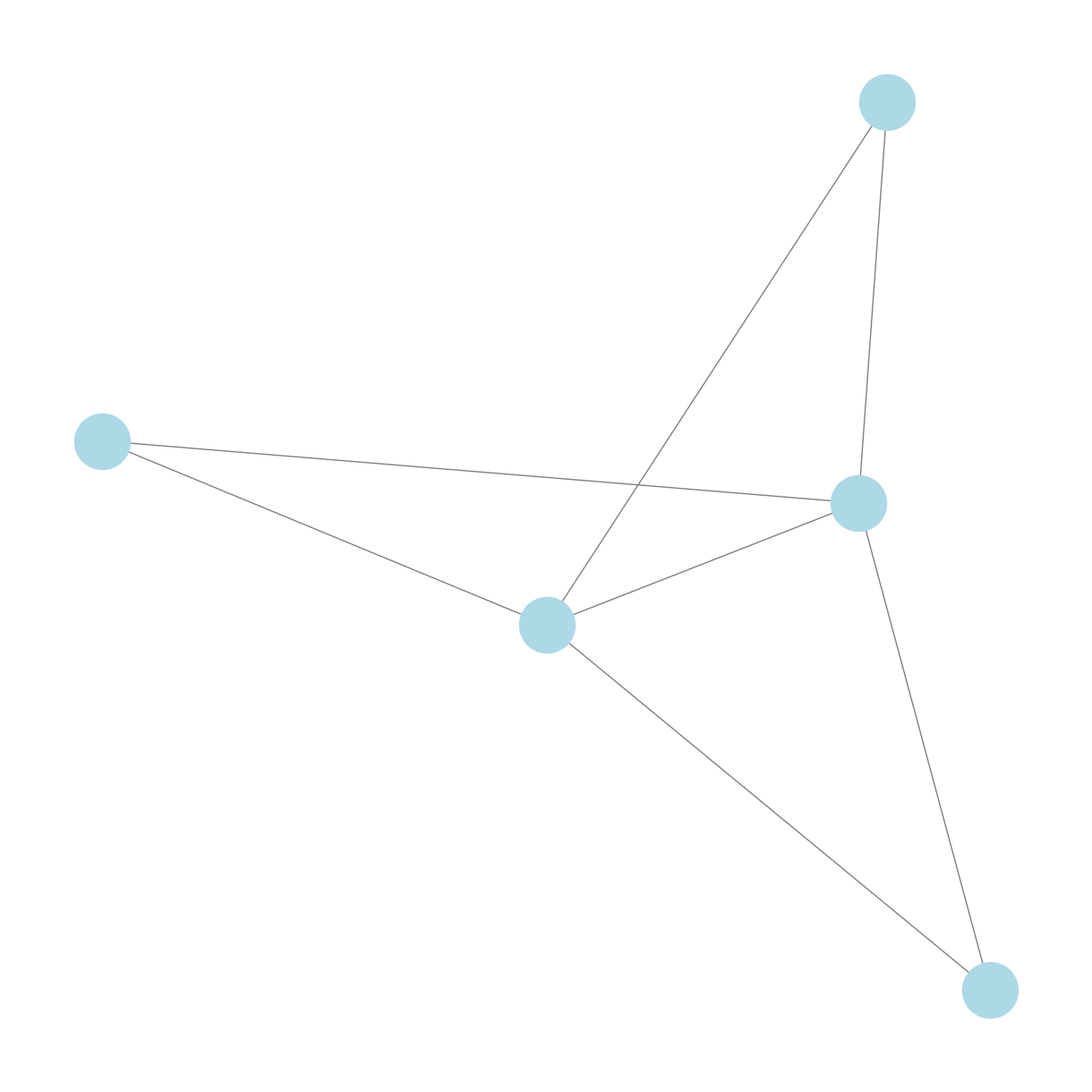

The script that saved this image:
import networkx as nx
import matplotlib.pyplot as plt
import random
import argparse
import os
import json


def generate_graph(num_nodes, num_edges):
    # Create an empty graph
    G = nx.Graph()
    
    # Add nodes to the graph
    G.add_nodes_from(range(num_nodes))
    
    # Add edges to the graph
    possible_edges = [(i, j) for i in range(num_nodes) for j in range(i+1, num_nodes)]
    random_edges = random.sample(possible_edges, num_edges)
    G.add_edges_from(random_edges)
    
    return G

def draw_graph(G, idx):

    global file
    # Draw the graph
    plt.figure(figsize=(12, 12))
    pos = nx.spring_layout(G)  # Layout for visualization
    nx.draw(G, pos, with_labels=False, node_color='lightblue', edge_color='gray', node_size=2000, font_size=15)
    image_filename = f"{file}.png"
    file += 1
    image_path = os.path.join(output_dir, image_filename)
    plt.savefig(image_path)
    plt.close()

# Parameters: number of nodes and number of edges


# num_nodes = 10

# # Generate and draw the graph
# for i in range(1, 11):
#     num_edges = random.randint(10, 15)
#     G = generate_graph(num_nodes, num_edges)
#     draw_graph(G, idx=i)

if __name__ == '__main__':
    output_dir = os.path.join(os.getcwd(), "data")
    if not os.path.exists(output_dir):
        os.makedirs(output_dir)
    
    parser = argparse.ArgumentParser(description='Create a grid of circles and triangles.')
    parser.add_argument(
        '--num_images', 
        type=int, 
        help='Number of images to generate',
        default=1
    )
    parser.add_argument(
        '--num_sizes', 
        nargs='*', 
        type = int,
        help='List of num of nodes',
        default=[5]
    )
    parser.add_argument(
        '--file', 
        type=int, 
        help='Starting file number',
        default=1
    )
    args = parser.parse_args()
    file = args.file
    num_nodes = args.num_sizes
    num_images = args.num_images
    append = (file != 1)
    data = []
    
    for num_node in num_nodes:
        for i in range(num_images):
            if num_node == 1:
                num_edges = 0
            else:
                min_edge = min((num_node*(num_node-1))//2, (num_node+5))
                num_edges = random.randint(num_node-1, min_edge)
            G = generate_graph(num_node, num_edges)
            draw_graph(G, idx=i)
            data.append({
                "id": f"{file-1}.png",
                "num_nodes": num_node,
                "num_edges": num_edges
            })
    if append:
        with open(os.path.join(os.getcwd() , "data.json"), "r") as f:
            old_data = json.load(f)
            old_data.extend(data)
        with open(os.path.join(os.getcwd() , "data.json"), "w") as f:
            json.dump(old_data, f, indent=2)
    else:
        with open(os.path.join(os.getcwd() , "data.json"), "w") as f:
            json.dump(data, f, indent=2)
